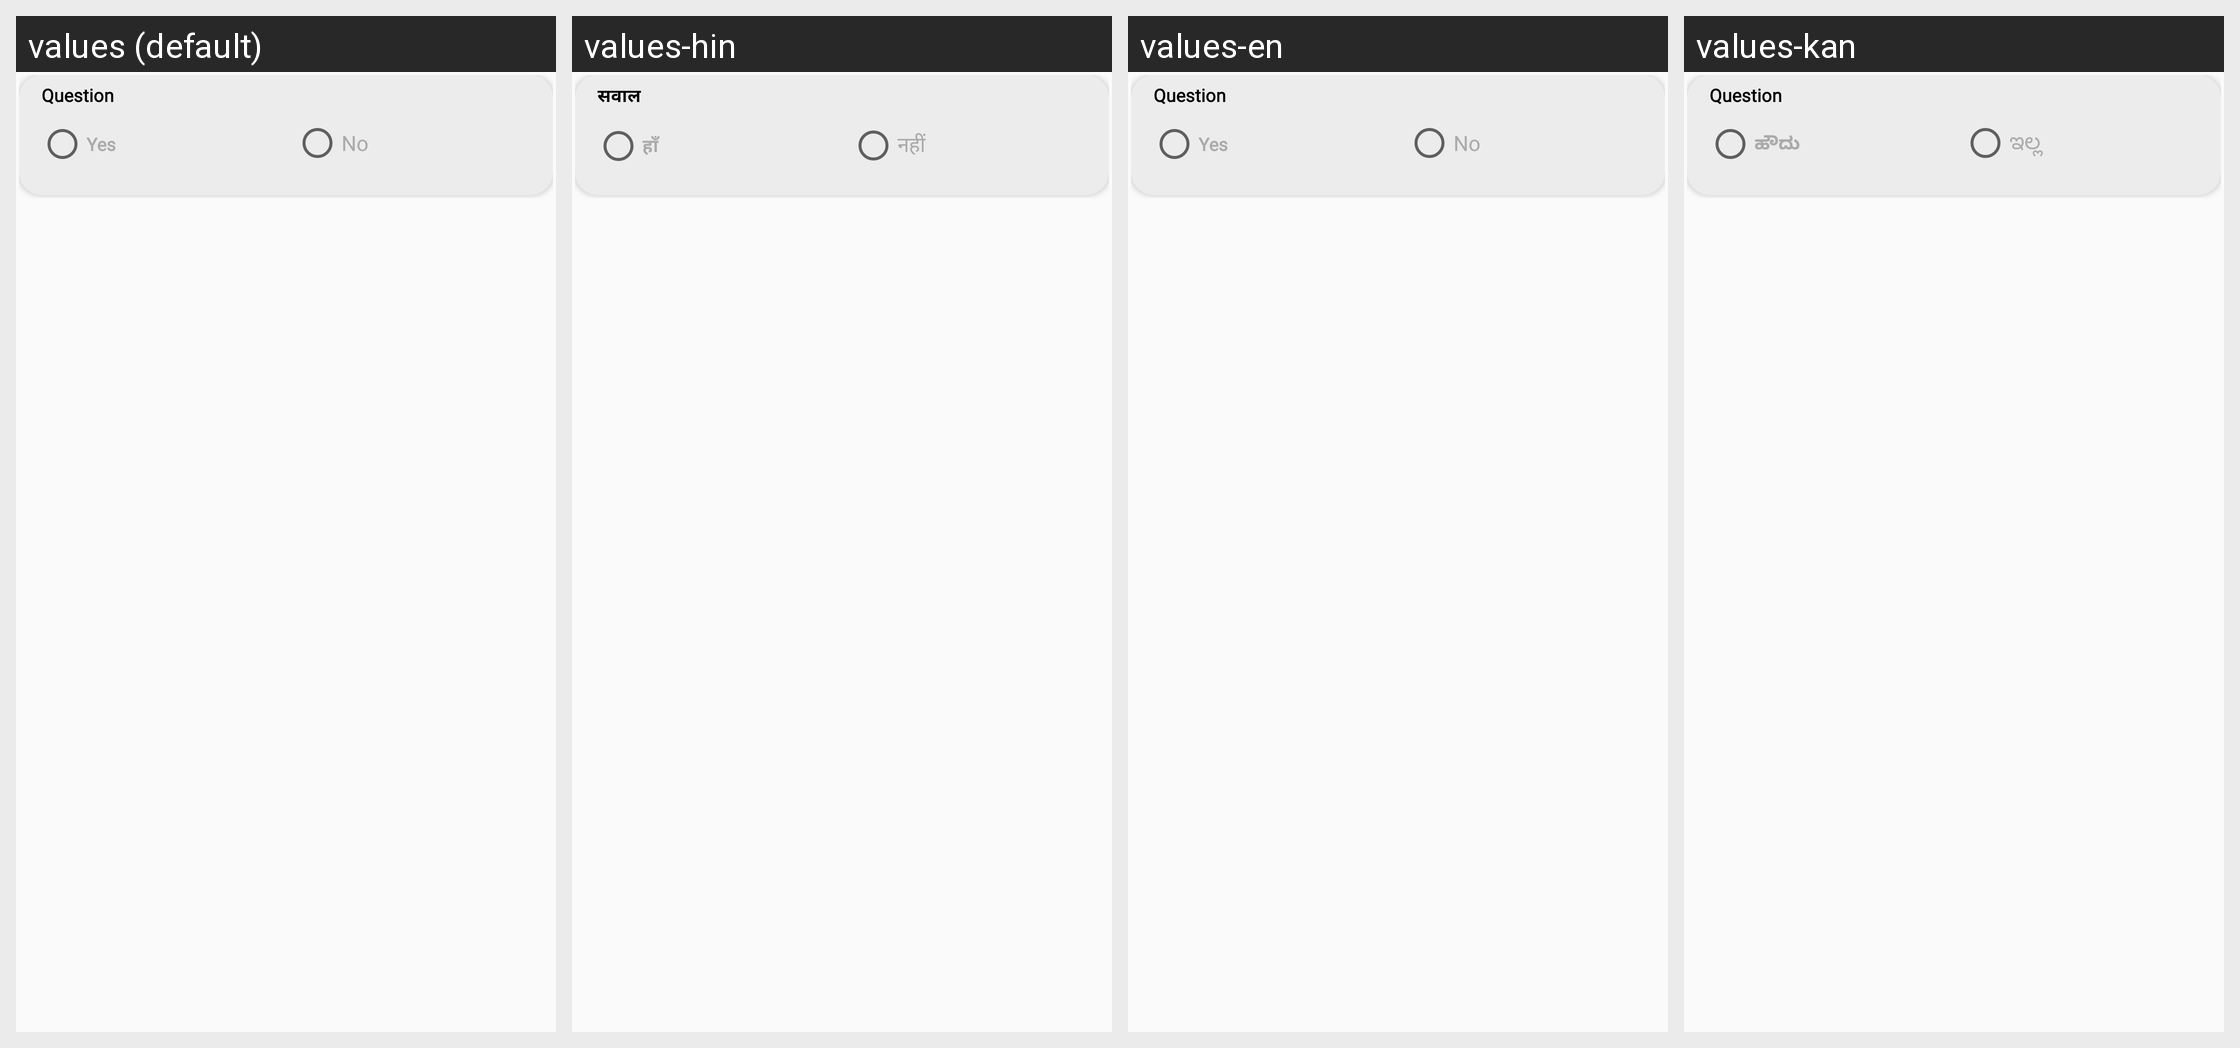

Here is an Android app screen in its default locale and in the app's own translations. Write out the translated-string differences for the strings that appear on this screen.
Android screen res/layout/postplantation_custom.xml rendered under 4 locales, left to right: values (default), values-hin, values-en, values-kan. Device: Nexus 5 (rendered at 1080×1920; each locale shown at half size, 540×960, under a caption strip naming it); theme AppTheme.
Other locales in the repository, not shown: values-guj.
Strings drawn on this screen, with the default value and each locale's value (text and hints the layout hard-codes, and strings that could not be matched under every locale, appear in the picture but are not listed):

Question
  values: Question
  values-hin: सवाल
  values-en: Question
  values-kan: Question  [not translated; the default value is used]

yes
  values: Yes
  values-hin: हाँ
  values-en: Yes
  values-kan: ಹೌದು

no
  values: No
  values-hin: नहीं
  values-en: No
  values-kan: ಇಲ್ಲ
